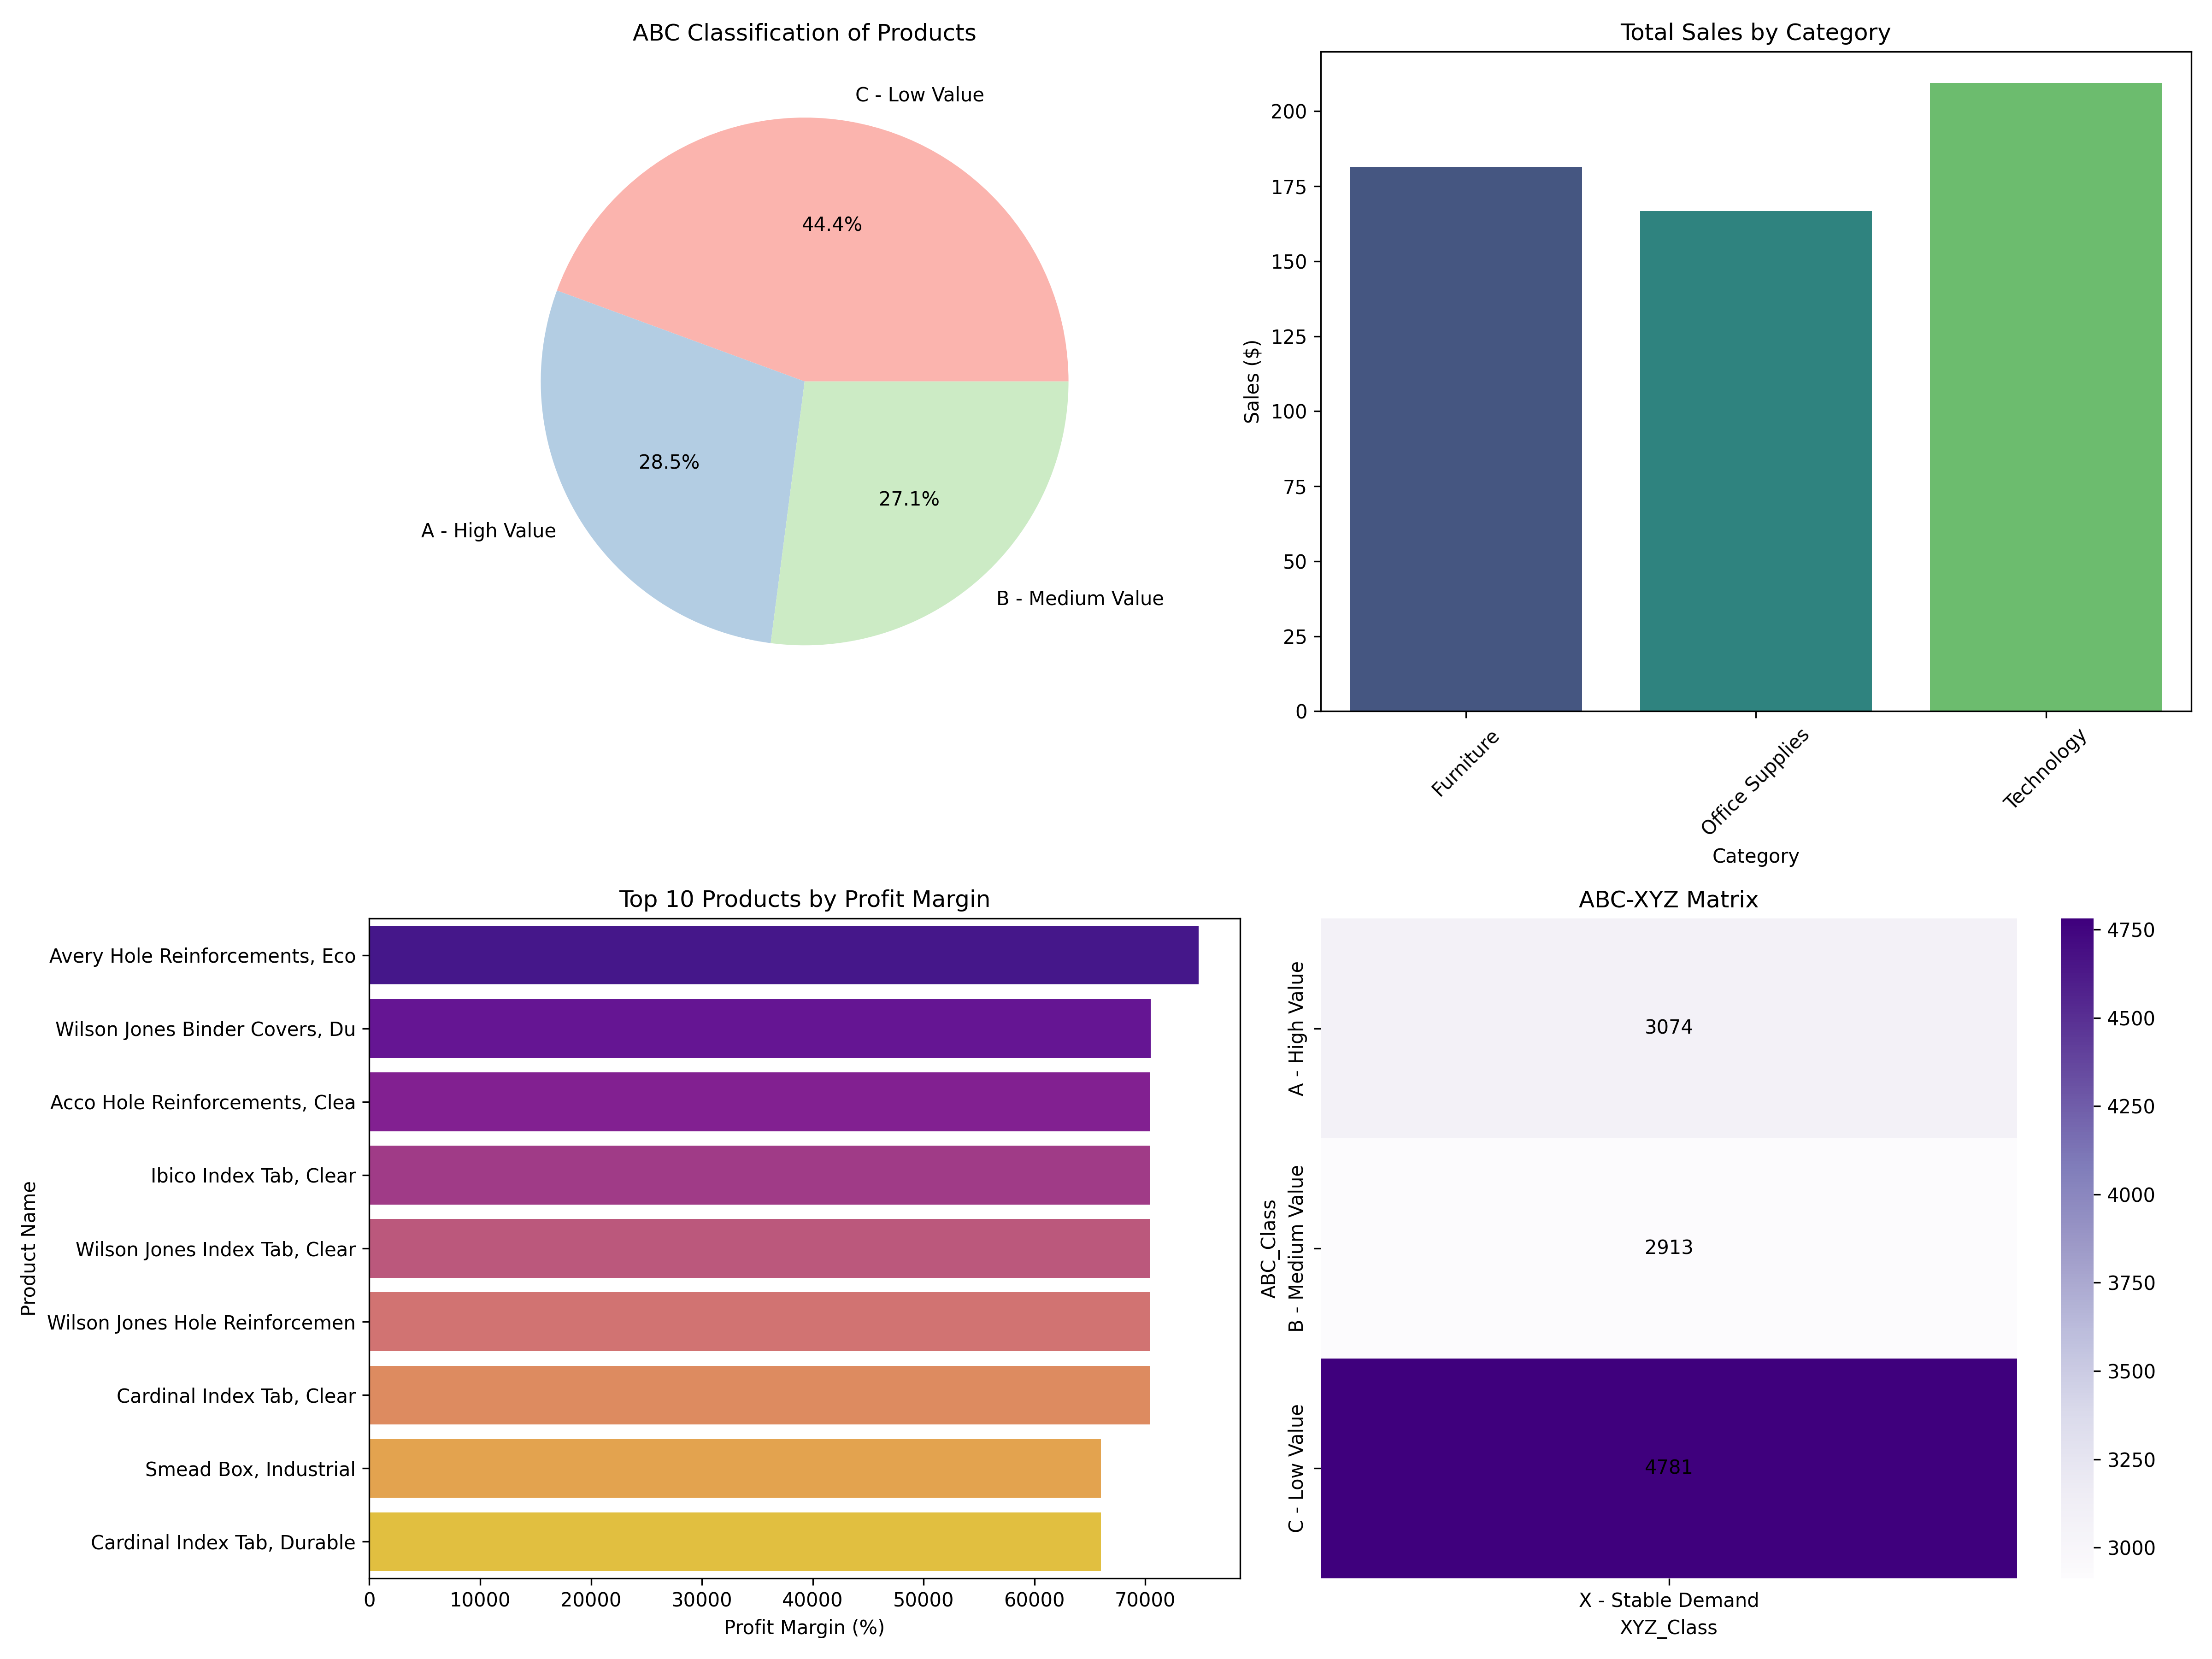

The file beside this chart, header and first rows:
Product ID, Product Name, Category, Sub-Category, Total_Sales, Transaction_Count, Avg_Sale, Total_Profit, Avg_Profit, Total_Quantity, Avg_Discount, Profit_Margin, Sales_per_Transaction, Cumulative_Sales, Cumulative_Percentage, ABC_Class, CoV, XYZ_Class, ABC_XYZ_Matrix
TEC-CO-10004722, Canon imageCLASS 2200 Advanced Copier, Technology, Copiers, 2.72, 5, 0.54, 3.88, 0.78, 1.15, 0.14, 142.6, 0.544, 2.72, 0.4898, A - High Value, 0.0, X - Stable Demand, AX
TEC-PH-10004664, Nokia Smart Phone, with Caller ID, Technology, Phones, 1.33, 10, 0.13, 4.76, 0.48, 3.23, 0.1, 357.9, 0.133, 4.05, 0.7293, A - High Value, 0.0, X - Stable Demand, AX
OFF-BI-10003527, Fellowes PB500 Electric Punch Plastic Co…, Office Supplies, Binders, 1.21, 10, 0.12, 4.92, 0.49, 1.62, 0.28, 406.6, 0.121, 5.26, 0.9471, A - High Value, 0.0, X - Stable Demand, AX
TEC-MA-10002412, Cisco TelePresence System EX90 Videoconf…, Technology, Machines, 1.0, 1, 1.0, 0.32, 0.32, 0.38, 0.59, 32.0, 1.0, 6.26, 1.127, A - High Value, 0.0, X - Stable Demand, AX
TEC-PH-10004823, Nokia Smart Phone, Full Size, Technology, Phones, 0.98, 11, 0.09, 5.38, 0.49, 2.15, 0.09, 549, 0.08909, 7.24, 1.304, A - High Value, 0.0, X - Stable Demand, AX
FUR-CH-10002024, HON 5400 Series Task Chairs for Big and …, Furniture, Chairs, 0.97, 8, 0.12, 3.52, 0.44, 2.38, 0.24, 362.9, 0.1212, 8.21, 1.478, A - High Value, 0.0, X - Stable Demand, AX
FUR-CH-10000027, SAFCO Executive Leather Armchair, Black, Furniture, Chairs, 0.94, 12, 0.08, 5.37, 0.45, 2.92, 0.12, 571.3, 0.07833, 9.15, 1.648, A - High Value, 0.0, X - Stable Demand, AX
OFF-AP-10004512, Hoover Stove, Red, Office Supplies, Appliances, 0.93, 7, 0.13, 3.77, 0.54, 2.38, 0.05, 405.4, 0.1329, 10.08, 1.815, A - High Value, 0.0, X - Stable Demand, AX
OFF-BI-10001359, GBC DocuBind TL300 Electric Binding Syst…, Office Supplies, Binders, 0.88, 11, 0.08, 4.99, 0.45, 2.0, 0.35, 567, 0.08, 10.96, 1.973, A - High Value, 0.0, X - Stable Demand, AX
OFF-BI-10000545, GBC Ibimaster 500 Manual ProClick Bindin…, Office Supplies, Binders, 0.84, 9, 0.09, 4.01, 0.45, 3.0, 0.61, 477.4, 0.09333, 11.8, 2.125, A - High Value, 0.0, X - Stable Demand, AX
TEC-CO-10001449, Hewlett Packard LaserJet 3310 Copier, Technology, Copiers, 0.83, 8, 0.1, 3.99, 0.5, 2.31, 0.24, 480.7, 0.1037, 12.63, 2.274, A - High Value, 0.0, X - Stable Demand, AX
TEC-PH-10001457, Apple Smart Phone, Full Size, Technology, Phones, 0.83, 8, 0.1, 3.63, 0.45, 1.69, 0.04, 437.3, 0.1037, 13.46, 2.424, A - High Value, 0.0, X - Stable Demand, AX
OFF-AP-10002330, Hamilton Beach Stove, Silver, Office Supplies, Appliances, 0.81, 7, 0.12, 3.44, 0.49, 2.38, 0.2, 424.7, 0.1157, 14.27, 2.57, A - High Value, 0.0, X - Stable Demand, AX
TEC-MA-10001127, HP Designjet T520 Inkjet Large Format Pr…, Technology, Machines, 0.81, 3, 0.27, 1.59, 0.53, 0.69, 0.2, 196.3, 0.27, 15.08, 2.715, A - High Value, 0.0, X - Stable Demand, AX
OFF-BI-10004995, GBC DocuBind P400 Electric Binding Syste…, Office Supplies, Binders, 0.79, 6, 0.13, 2.51, 0.42, 1.62, 0.53, 317.7, 0.1317, 15.87, 2.858, A - High Value, 0.0, X - Stable Demand, AX
FUR-BO-10004679, Safco Library with Doors, Pine, Furniture, Bookcases, 0.77, 8, 0.1, 3.55, 0.44, 3.15, 0.09, 461, 0.09625, 16.64, 2.996, A - High Value, 0.0, X - Stable Demand, AX
FUR-CH-10002247, Hon Executive Leather Armchair, Adjustab…, Furniture, Chairs, 0.76, 11, 0.07, 4.96, 0.45, 2.31, 0.12, 652.6, 0.06909, 17.4, 3.133, A - High Value, 0.0, X - Stable Demand, AX
OFF-SU-10000151, High Speed Automatic Electric Letter Ope…, Office Supplies, Supplies, 0.75, 3, 0.25, 1.3, 0.43, 0.62, 0.08, 173.3, 0.25, 18.15, 3.268, A - High Value, 0.0, X - Stable Demand, AX
FUR-BO-10001934, Bush Library with Doors, Metal, Furniture, Bookcases, 0.75, 14, 0.05, 6.14, 0.44, 2.92, 0.14, 818.7, 0.05357, 18.9, 3.403, A - High Value, 0.0, X - Stable Demand, AX
TEC-MA-10000822, Lexmark MX611dhe Monochrome Laser Printe…, Technology, Machines, 0.74, 4, 0.19, 1.45, 0.36, 1.08, 0.47, 195.9, 0.185, 19.64, 3.536, A - High Value, 0.0, X - Stable Demand, AX
TEC-PH-10000303, Samsung Smart Phone, VoIP, Technology, Phones, 0.74, 6, 0.12, 3.0, 0.5, 1.92, 0.12, 405.4, 0.1233, 20.38, 3.67, A - High Value, 0.0, X - Stable Demand, AX
FUR-CH-10002213, Hon Executive Leather Armchair, Black, Furniture, Chairs, 0.74, 12, 0.06, 5.16, 0.43, 2.54, 0.2, 697.3, 0.06167, 21.12, 3.803, A - High Value, 0.0, X - Stable Demand, AX
OFF-SU-10002881, Martin Yale Chadless Opener Electric Let…, Office Supplies, Supplies, 0.74, 6, 0.12, 2.55, 0.43, 1.23, 0.12, 344.6, 0.1233, 21.86, 3.936, A - High Value, 0.0, X - Stable Demand, AX
TEC-PH-10004196, Samsung Smart Phone, Cordless, Technology, Phones, 0.72, 10, 0.07, 4.27, 0.43, 2.77, 0.19, 593.1, 0.072, 22.58, 4.066, A - High Value, 0.0, X - Stable Demand, AX
OFF-BI-10001120, Ibico EPK-21 Electric Binding System, Office Supplies, Binders, 0.7, 3, 0.23, 1.54, 0.51, 0.77, 0.39, 220, 0.2333, 23.28, 4.192, A - High Value, 0.0, X - Stable Demand, AX
FUR-CH-10000602, Novimex Executive Leather Armchair, Red, Furniture, Chairs, 0.69, 8, 0.09, 3.5, 0.44, 2.15, 0.09, 507.2, 0.08625, 23.97, 4.316, A - High Value, 0.0, X - Stable Demand, AX
FUR-BO-10004834, Riverside Palais Royal Lawyers Bookcase,…, Furniture, Bookcases, 0.69, 5, 0.14, 2.16, 0.43, 1.46, 0.28, 313, 0.138, 24.66, 4.44, A - High Value, 0.0, X - Stable Demand, AX
FUR-CH-10003950, Novimex Executive Leather Armchair, Blac…, Furniture, Chairs, 0.68, 10, 0.07, 4.33, 0.43, 2.08, 0.13, 636.8, 0.068, 25.34, 4.563, A - High Value, 0.0, X - Stable Demand, AX
FUR-CH-10002250, Office Star Executive Leather Armchair, …, Furniture, Chairs, 0.68, 10, 0.07, 4.81, 0.48, 2.08, 0.12, 707.4, 0.068, 26.02, 4.685, A - High Value, 0.0, X - Stable Demand, AX
TEC-CIS-10002344, Cisco Smart Phone, Full Size, Technology, Phones, 0.67, 8, 0.08, 3.72, 0.46, 1.23, 0.1, 555.2, 0.08375, 26.69, 4.806, A - High Value, 0.0, X - Stable Demand, AX
TEC-PH-10002815, Samsung Smart Phone, VoIP, Technology, Phones, 0.67, 8, 0.08, 3.59, 0.45, 2.31, 0.06, 535.8, 0.08375, 27.36, 4.927, A - High Value, 0.0, X - Stable Demand, AX
TEC-PH-10002759, Cisco Smart Phone, Cordless, Technology, Phones, 0.65, 6, 0.11, 2.87, 0.48, 1.77, 0.18, 441.5, 0.1083, 28.01, 5.044, A - High Value, 0.0, X - Stable Demand, AX
FUR-CH-10002573, Office Star Executive Leather Armchair, …, Furniture, Chairs, 0.64, 12, 0.05, 5.37, 0.45, 1.69, 0.1, 839.1, 0.05333, 28.65, 5.159, A - High Value, 0.0, X - Stable Demand, AX
FUR-BO-10004852, Sauder Classic Bookcase, Traditional, Furniture, Bookcases, 0.64, 7, 0.09, 3.4, 0.49, 2.15, 0.09, 531.2, 0.09143, 29.29, 5.274, A - High Value, 0.0, X - Stable Demand, AX
TEC-PH-10001751, Samsung Smart Phone, Cordless, Technology, Phones, 0.64, 7, 0.09, 3.37, 0.48, 1.38, 0.09, 526.6, 0.09143, 29.93, 5.389, A - High Value, 0.0, X - Stable Demand, AX
TEC-MA-10001047, 3D Systems Cube Printer, 2nd Generation,…, Technology, Machines, 0.63, 2, 0.32, 1.13, 0.56, 0.69, 0.0, 179.4, 0.315, 30.56, 5.503, A - High Value, 0.0, X - Stable Demand, AX
TEC-CIS-10002259, Cisco Smart Phone, Cordless, Technology, Phones, 0.63, 11, 0.06, 4.93, 0.45, 1.69, 0.43, 782.5, 0.05727, 31.19, 5.616, A - High Value, 0.0, X - Stable Demand, AX
TEC-PH-10003457, Cisco Smart Phone, Full Size, Technology, Phones, 0.63, 9, 0.07, 4.26, 0.47, 1.92, 0.08, 676.2, 0.07, 31.82, 5.73, A - High Value, 0.0, X - Stable Demand, AX
TEC-PH-10001459, Samsung Galaxy Mega 6.3, Technology, Phones, 0.62, 6, 0.1, 2.76, 0.46, 2.54, 0.16, 445.2, 0.1033, 32.44, 5.841, A - High Value, 0.0, X - Stable Demand, AX
TEC-PH-10000030, Samsung Smart Phone, with Caller ID, Technology, Phones, 0.61, 5, 0.12, 2.44, 0.49, 1.46, 0.12, 400.0, 0.122, 33.05, 5.951, A - High Value, 0.0, X - Stable Demand, AX
TEC-PH-10001670, Motorola Smart Phone, Full Size, Technology, Phones, 0.61, 5, 0.12, 2.48, 0.5, 1.46, 0.1, 406.6, 0.122, 33.66, 6.061, A - High Value, 0.0, X - Stable Demand, AX
FUR-CH-10004774, Novimex Executive Leather Armchair, Red, Furniture, Chairs, 0.61, 10, 0.06, 4.45, 0.44, 2.62, 0.31, 729.5, 0.061, 34.27, 6.171, A - High Value, 0.0, X - Stable Demand, AX
TEC-PH-10000169, Apple Smart Phone, with Caller ID, Technology, Phones, 0.59, 7, 0.08, 3.41, 0.49, 1.62, 0.17, 578, 0.08429, 34.86, 6.277, A - High Value, 0.0, X - Stable Demand, AX
TEC-PH-10000160, Motorola Smart Phone, with Caller ID, Technology, Phones, 0.59, 6, 0.1, 2.71, 0.45, 1.46, 0.24, 459.3, 0.09833, 35.45, 6.383, A - High Value, 0.0, X - Stable Demand, AX
TEC-PH-10002601, Motorola Smart Phone, Cordless, Technology, Phones, 0.58, 9, 0.06, 3.89, 0.43, 1.08, 0.1, 670.7, 0.06444, 36.03, 6.488, A - High Value, 0.0, X - Stable Demand, AX
TEC-PH-10002623, Cisco Smart Phone, with Caller ID, Technology, Phones, 0.58, 7, 0.08, 3.35, 0.48, 1.38, 0.3, 577.6, 0.08286, 36.61, 6.592, A - High Value, 0.0, X - Stable Demand, AX
TEC-PH-10000018, Nokia Smart Phone, Full Size, Technology, Phones, 0.58, 9, 0.06, 4.13, 0.46, 1.77, 0.05, 712.1, 0.06444, 37.19, 6.697, A - High Value, 0.0, X - Stable Demand, AX
TEC-PH-10002885, Apple iPhone 5, Technology, Phones, 0.57, 6, 0.1, 2.75, 0.46, 1.38, 0.24, 482.5, 0.095, 37.76, 6.799, A - High Value, 0.0, X - Stable Demand, AX
FUR-TA-10003473, Bretford Rectangular Conference Table To…, Furniture, Tables, 0.57, 12, 0.05, 5.26, 0.44, 2.62, 0.29, 922.8, 0.0475, 38.33, 6.902, A - High Value, 0.0, X - Stable Demand, AX
FUR-CH-10001215, Global Troy Executive Leather Low-Back T…, Furniture, Chairs, 0.57, 9, 0.06, 4.02, 0.45, 1.77, 0.24, 705.3, 0.06333, 38.9, 7.004, A - High Value, 0.0, X - Stable Demand, AX
TEC-APP-10002966, Apple Smart Phone, Full Size, Technology, Phones, 0.56, 6, 0.09, 2.88, 0.48, 1.08, 0.0, 514.3, 0.09333, 39.46, 7.105, A - High Value, 0.0, X - Stable Demand, AX
TEC-PH-10000493, Apple Smart Phone, Full Size, Technology, Phones, 0.56, 7, 0.08, 3.22, 0.46, 1.23, 0.2, 575.0, 0.08, 40.02, 7.206, A - High Value, 0.0, X - Stable Demand, AX
TEC-PH-10002683, Apple Smart Phone, Cordless, Technology, Phones, 0.54, 7, 0.08, 3.28, 0.47, 1.23, 0.19, 607.4, 0.07714, 40.56, 7.303, A - High Value, 0.0, X - Stable Demand, AX
TEC-PH-10001699, Samsung Smart Phone, Full Size, Technology, Phones, 0.54, 6, 0.09, 2.68, 0.45, 1.23, 0.12, 496.3, 0.09, 41.1, 7.401, A - High Value, 0.0, X - Stable Demand, AX
FUR-CH-10002203, SAFCO Executive Leather Armchair, Black, Furniture, Chairs, 0.54, 5, 0.11, 2.53, 0.51, 1.92, 0.14, 468.5, 0.108, 41.64, 7.498, A - High Value, 0.0, X - Stable Demand, AX
OFF-ST-10002506, Smead Lockers, Blue, Office Supplies, Storage, 0.54, 12, 0.04, 5.3, 0.44, 4.62, 0.19, 981.5, 0.045, 42.18, 7.595, A - High Value, 0.0, X - Stable Demand, AX
TEC-PH-10001990, Cisco Smart Phone, Full Size, Technology, Phones, 0.53, 4, 0.13, 1.94, 0.49, 1.31, 0.15, 366, 0.1325, 42.71, 7.691, A - High Value, 0.0, X - Stable Demand, AX
OFF-AP-10001623, Hoover Stove, White, Office Supplies, Appliances, 0.52, 6, 0.09, 2.31, 0.38, 1.92, 0.24, 444.2, 0.08667, 43.23, 7.784, A - High Value, 0.0, X - Stable Demand, AX
FUR-CH-10001415, Office Star Executive Leather Armchair, …, Furniture, Chairs, 0.52, 7, 0.07, 3.28, 0.47, 1.54, 0.06, 630.8, 0.07429, 43.75, 7.878, A - High Value, 0.0, X - Stable Demand, AX
OFF-ST-10001758, Rogers Lockers, Blue, Office Supplies, Storage, 0.52, 15, 0.03, 6.55, 0.44, 3.69, 0.15, 1260, 0.03467, 44.27, 7.971, A - High Value, 0.0, X - Stable Demand, AX
... 10,708 more rows
